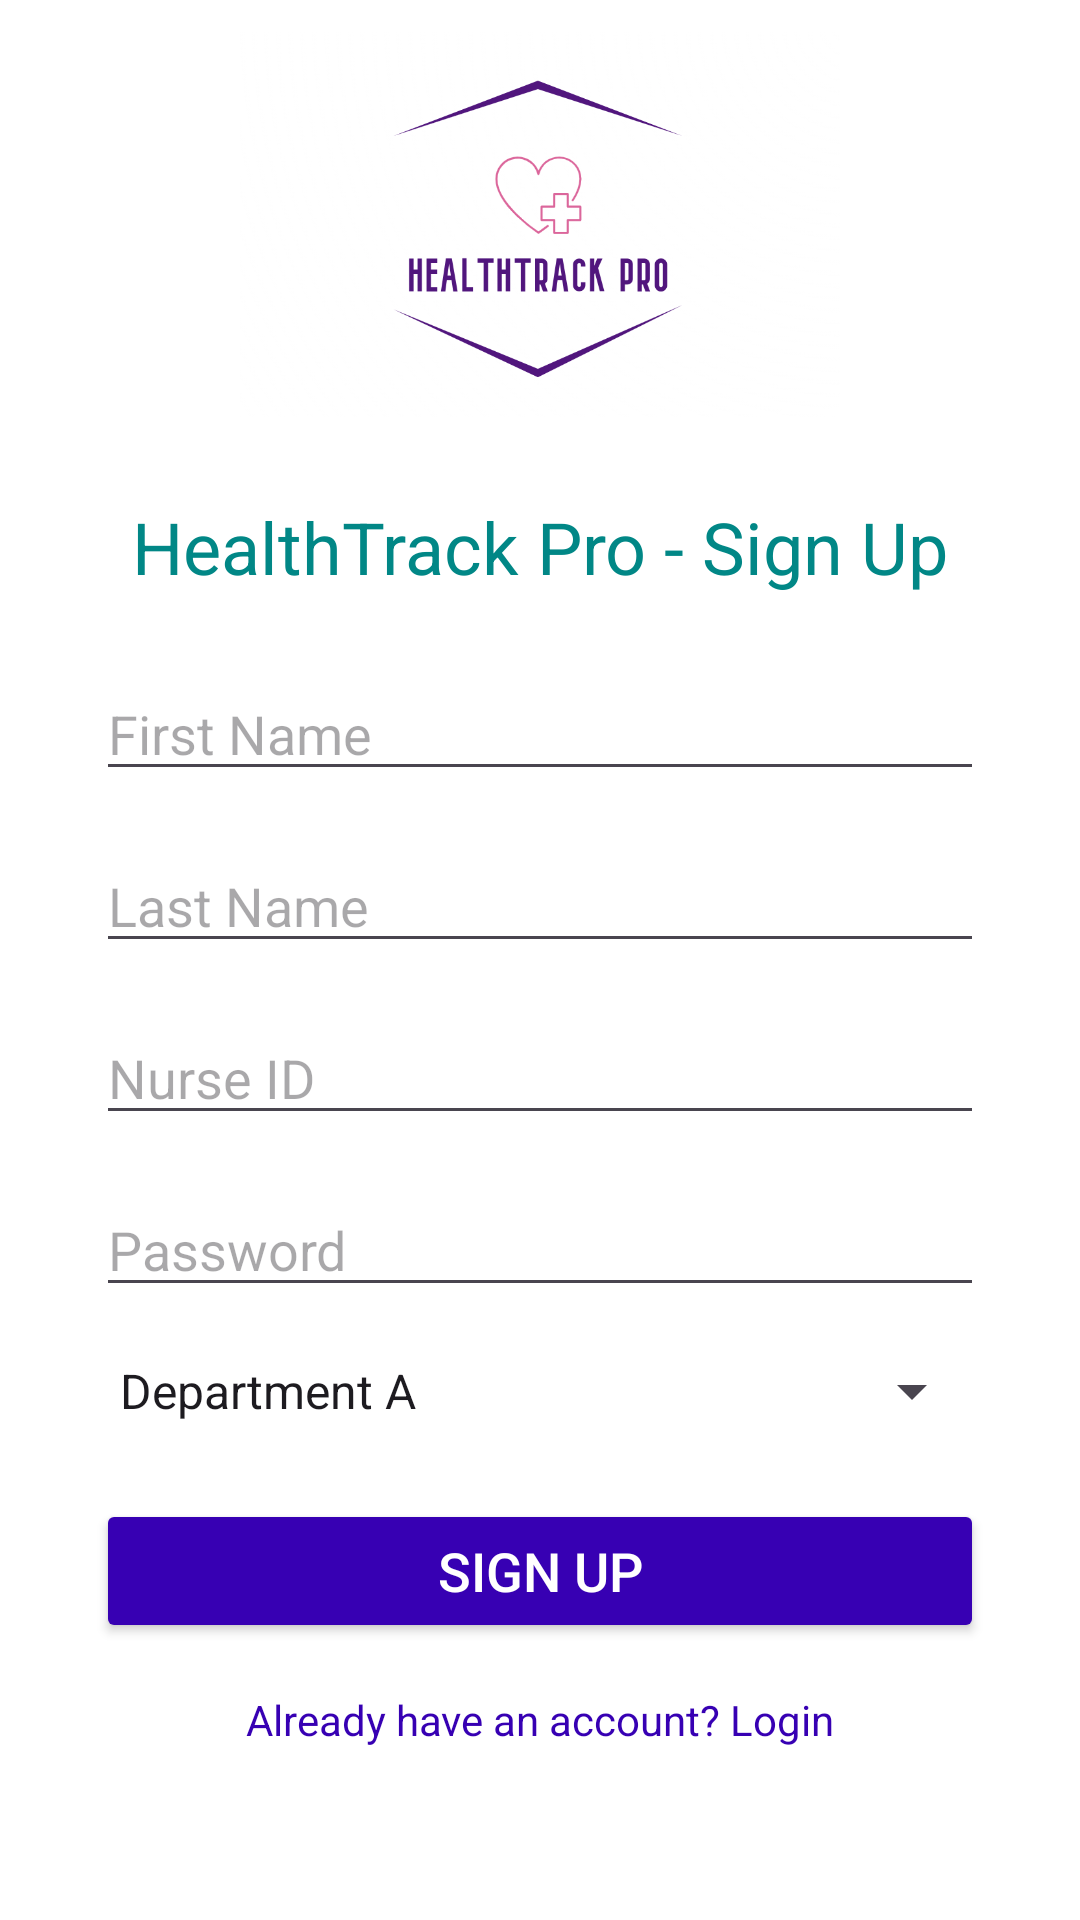

Write the Android layout XML for this screen, with the resource values it uses.
<!-- AndroidManifest.xml: application theme Theme.LabAssignment4_COMP304_004_Alakh_Dhrumit -->
<!-- res/layout/activity_sign_up.xml -->
<?xml version="1.0" encoding="utf-8"?>
<androidx.constraintlayout.widget.ConstraintLayout
    xmlns:android="http://schemas.android.com/apk/res/android"
    xmlns:app="http://schemas.android.com/apk/res-auto"
    xmlns:tools="http://schemas.android.com/tools"
    android:layout_width="match_parent"
    android:layout_height="match_parent"
    android:background="@color/white"
    tools:context=".View.SignUp">

    <ImageView
        android:id="@+id/imageViewLogo"
        android:layout_width="200dp"
        android:layout_height="150dp"
        android:src="@drawable/logo"
        app:layout_constraintTop_toTopOf="parent"
        app:layout_constraintBottom_toTopOf="@+id/textViewTitle"
        app:layout_constraintStart_toStartOf="parent"
        app:layout_constraintEnd_toEndOf="parent"
        app:layout_constraintVertical_bias="0.2"
        app:layout_constraintHorizontal_bias="0.5"
        android:contentDescription="This is logo" />

    <TextView
        android:id="@+id/textViewTitle"
        android:layout_width="wrap_content"
        android:layout_height="wrap_content"
        android:text="HealthTrack Pro - Sign Up"
        android:textSize="24sp"
        android:textColor="@color/design_default_color_secondary_variant"
        app:layout_constraintTop_toBottomOf="@+id/imageViewLogo"
        app:layout_constraintStart_toStartOf="parent"
        app:layout_constraintEnd_toEndOf="parent"
        app:layout_constraintVertical_bias="0.1"
        android:layout_marginTop="16dp"
        tools:ignore="MissingConstraints" />

    <EditText
        android:id="@+id/editTextFirstName"
        android:layout_width="0dp"
        android:layout_height="wrap_content"
        android:hint="First Name"
        android:inputType="text"
        app:layout_constraintTop_toBottomOf="@+id/textViewTitle"
        app:layout_constraintStart_toStartOf="parent"
        app:layout_constraintEnd_toEndOf="parent"
        android:layout_marginTop="24dp"
        android:layout_marginStart="32dp"
        android:layout_marginEnd="32dp" />

    <EditText
        android:id="@+id/editTextLastName"
        android:layout_width="0dp"
        android:layout_height="wrap_content"
        android:hint="Last Name"
        android:inputType="text"
        app:layout_constraintTop_toBottomOf="@+id/editTextFirstName"
        app:layout_constraintStart_toStartOf="parent"
        app:layout_constraintEnd_toEndOf="parent"
        android:layout_marginTop="16dp"
        android:layout_marginStart="32dp"
        android:layout_marginEnd="32dp" />

    <EditText
        android:id="@+id/editTextNurseId"
        android:layout_width="0dp"
        android:layout_height="wrap_content"
        android:hint="Nurse ID"
        android:inputType="text"
        app:layout_constraintTop_toBottomOf="@+id/editTextLastName"
        app:layout_constraintStart_toStartOf="parent"
        app:layout_constraintEnd_toEndOf="parent"
        android:layout_marginTop="16dp"
        android:layout_marginStart="32dp"
        android:layout_marginEnd="32dp" />


    <EditText
        android:id="@+id/editTextPassword"
        android:layout_width="0dp"
        android:layout_height="wrap_content"
        android:hint="Password"
        android:inputType="textPassword"
        app:layout_constraintTop_toBottomOf="@+id/editTextNurseId"
        app:layout_constraintStart_toStartOf="parent"
        app:layout_constraintEnd_toEndOf="parent"
        android:layout_marginTop="16dp"
        android:layout_marginStart="32dp"
        android:layout_marginEnd="32dp" />

    <Spinner
        android:id="@+id/spinnerDepartment"
        android:layout_width="0dp"
        android:layout_height="wrap_content"
        android:layout_marginTop="16dp"
        android:layout_marginStart="32dp"
        android:layout_marginEnd="32dp"
        app:layout_constraintTop_toBottomOf="@+id/editTextPassword"
        app:layout_constraintStart_toStartOf="parent"
        app:layout_constraintEnd_toEndOf="parent"
        android:entries="@array/departments" />
    <Button
        android:id="@+id/buttonSignUp"
        android:layout_width="0dp"
        android:layout_height="wrap_content"
        android:text="Sign Up"
        android:backgroundTint="@color/design_default_color_primary_variant"
        android:textColor="@android:color/white"
        android:textSize="18sp"
        app:layout_constraintTop_toBottomOf="@+id/spinnerDepartment"
        app:layout_constraintStart_toStartOf="parent"
        app:layout_constraintEnd_toEndOf="parent"
        android:layout_marginTop="24dp"
        android:layout_marginStart="32dp"
        android:layout_marginEnd="32dp" />

    <TextView
        android:id="@+id/textViewLogin"
        android:layout_width="wrap_content"
        android:layout_height="wrap_content"
        android:text="Already have an account? Login"
        android:textColor="@color/design_default_color_primary_variant"
        app:layout_constraintTop_toBottomOf="@+id/buttonSignUp"
        app:layout_constraintStart_toStartOf="parent"
        app:layout_constraintEnd_toEndOf="parent"
        android:layout_marginTop="16dp" />

</androidx.constraintlayout.widget.ConstraintLayout>
<!-- resources referenced by this layout -->
<resources>
  <array name="departments">
          <item>Department A</item>
          <item>Department B</item>
          <item>Department C</item>
      </array>
  <color name="white">#FFFFFFFF</color>
  <!-- drawable logo: png bitmap (drawable, 82934 bytes) -->
  <style name="Theme.LabAssignment4_COMP304_004_Alakh_Dhrumit" parent="Base.Theme.LabAssignment4_COMP304_004_Alakh_Dhrumit" />
  <style name="Base.Theme.LabAssignment4_COMP304_004_Alakh_Dhrumit" parent="Theme.Material3.DayNight.NoActionBar">
          
          
      </style>
</resources>
